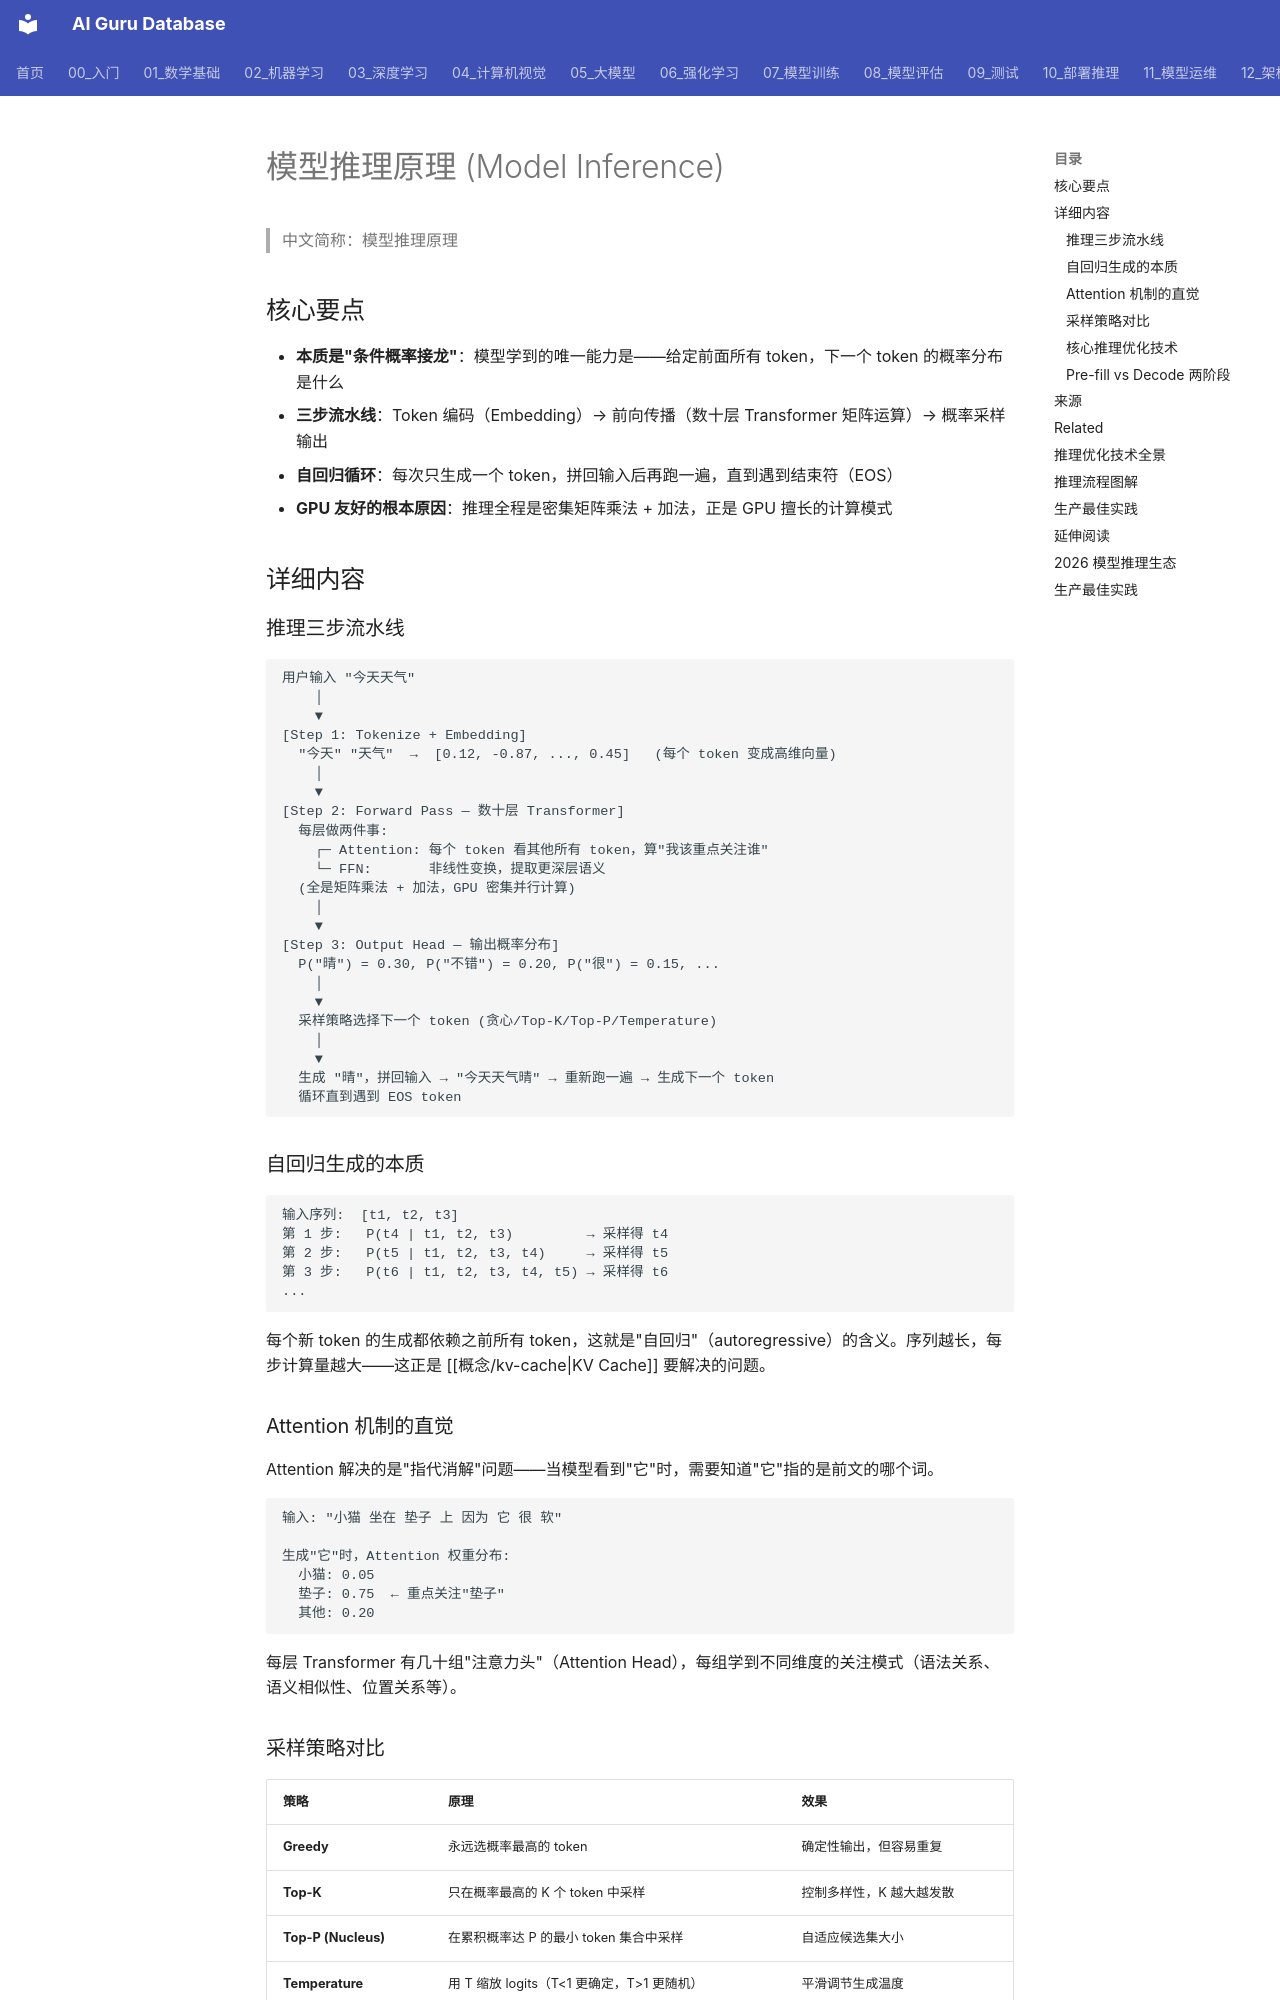

repository: ai-guru-global/ai-guru-database · page: 概念/Inference/model-inference/index.html · generator: mkdocs

---
title: 模型推理原理 (Model Inference)
category: -concepts
tags: [inference, autoregressive, transformer, next-token-prediction, decoding]
relationships:
  - target: "概念/model-deployment"
    type: informs
  - target: "概念/model-serving"
    type: implemented_by
  - target: "概念/kv-cache"
    type: optimized_by
  - target: "概念/speculative-decoding"
    type: accelerated_by
  - target: "概念/model-compression"
    type: optimized_by
sources:
  - 10_部署推理/README.md
  - 05_大模型/01_LLM基础.md
  - 05_大模型/Transformer_Architecture.md
summary: 模型推理的本质是自回归的"条件概率计算"——给定前文，预测下一个 token。整个过程分三步：token 编码（embedding）、前向传播（数十层 Transformer 的矩阵运算）、概率采样输出。GPU 擅长密集矩阵乘法，因此推理速度快。2026 年核心优化手段包括 KV Cache、量化、连续批处理、投机解码和 PagedAttention。
provenance:
  extracted: 0.9
  inferred: 0.08
  ambiguous: 0.02
base_confidence: 0.85
lifecycle: draft
lifecycle_changed: 2026-06-15
tier: core
created: 2026-06-15 00:00:00+00:00
updated: 2026-07-21
aliases:
  - "Model Inference"
  - "model inference"

name_zh: "模型推理原理"
---
# 模型推理原理 (Model Inference)

> 中文简称：模型推理原理

## 核心要点

- **本质是"条件概率接龙"**：模型学到的唯一能力是——给定前面所有 token，下一个 token 的概率分布是什么
- **三步流水线**：Token 编码（Embedding）→ 前向传播（数十层 Transformer 矩阵运算）→ 概率采样输出
- **自回归循环**：每次只生成一个 token，拼回输入后再跑一遍，直到遇到结束符（EOS）
- **GPU 友好的根本原因**：推理全程是密集矩阵乘法 + 加法，正是 GPU 擅长的计算模式

## 详细内容

### 推理三步流水线

```
用户输入 "今天天气"
    │
    ▼
[Step 1: Tokenize + Embedding]
  "今天" "天气"  →  [0.12, -0.87, ..., 0.45]   (每个 token 变成高维向量)
    │
    ▼
[Step 2: Forward Pass — 数十层 Transformer]
  每层做两件事:
    ┌─ Attention: 每个 token 看其他所有 token，算"我该重点关注谁"
    └─ FFN:       非线性变换，提取更深层语义
  (全是矩阵乘法 + 加法，GPU 密集并行计算)
    │
    ▼
[Step 3: Output Head — 输出概率分布]
  P("晴") = 0.30, P("不错") = 0.20, P("很") = 0.15, ...
    │
    ▼
  采样策略选择下一个 token (贪心/Top-K/Top-P/Temperature)
    │
    ▼
  生成 "晴"，拼回输入 → "今天天气晴" → 重新跑一遍 → 生成下一个 token
  循环直到遇到 EOS token
```

### 自回归生成的本质

```
输入序列:  [t1, t2, t3]
第 1 步:   P(t4 | t1, t2, t3)         → 采样得 t4
第 2 步:   P(t5 | t1, t2, t3, t4)     → 采样得 t5
第 3 步:   P(t6 | t1, t2, t3, t4, t5) → 采样得 t6
...
```

每个新 token 的生成都依赖之前所有 token，这就是"自回归"（autoregressive）的含义。序列越长，每步计算量越大——这正是 [[概念/kv-cache|KV Cache]] 要解决的问题。
